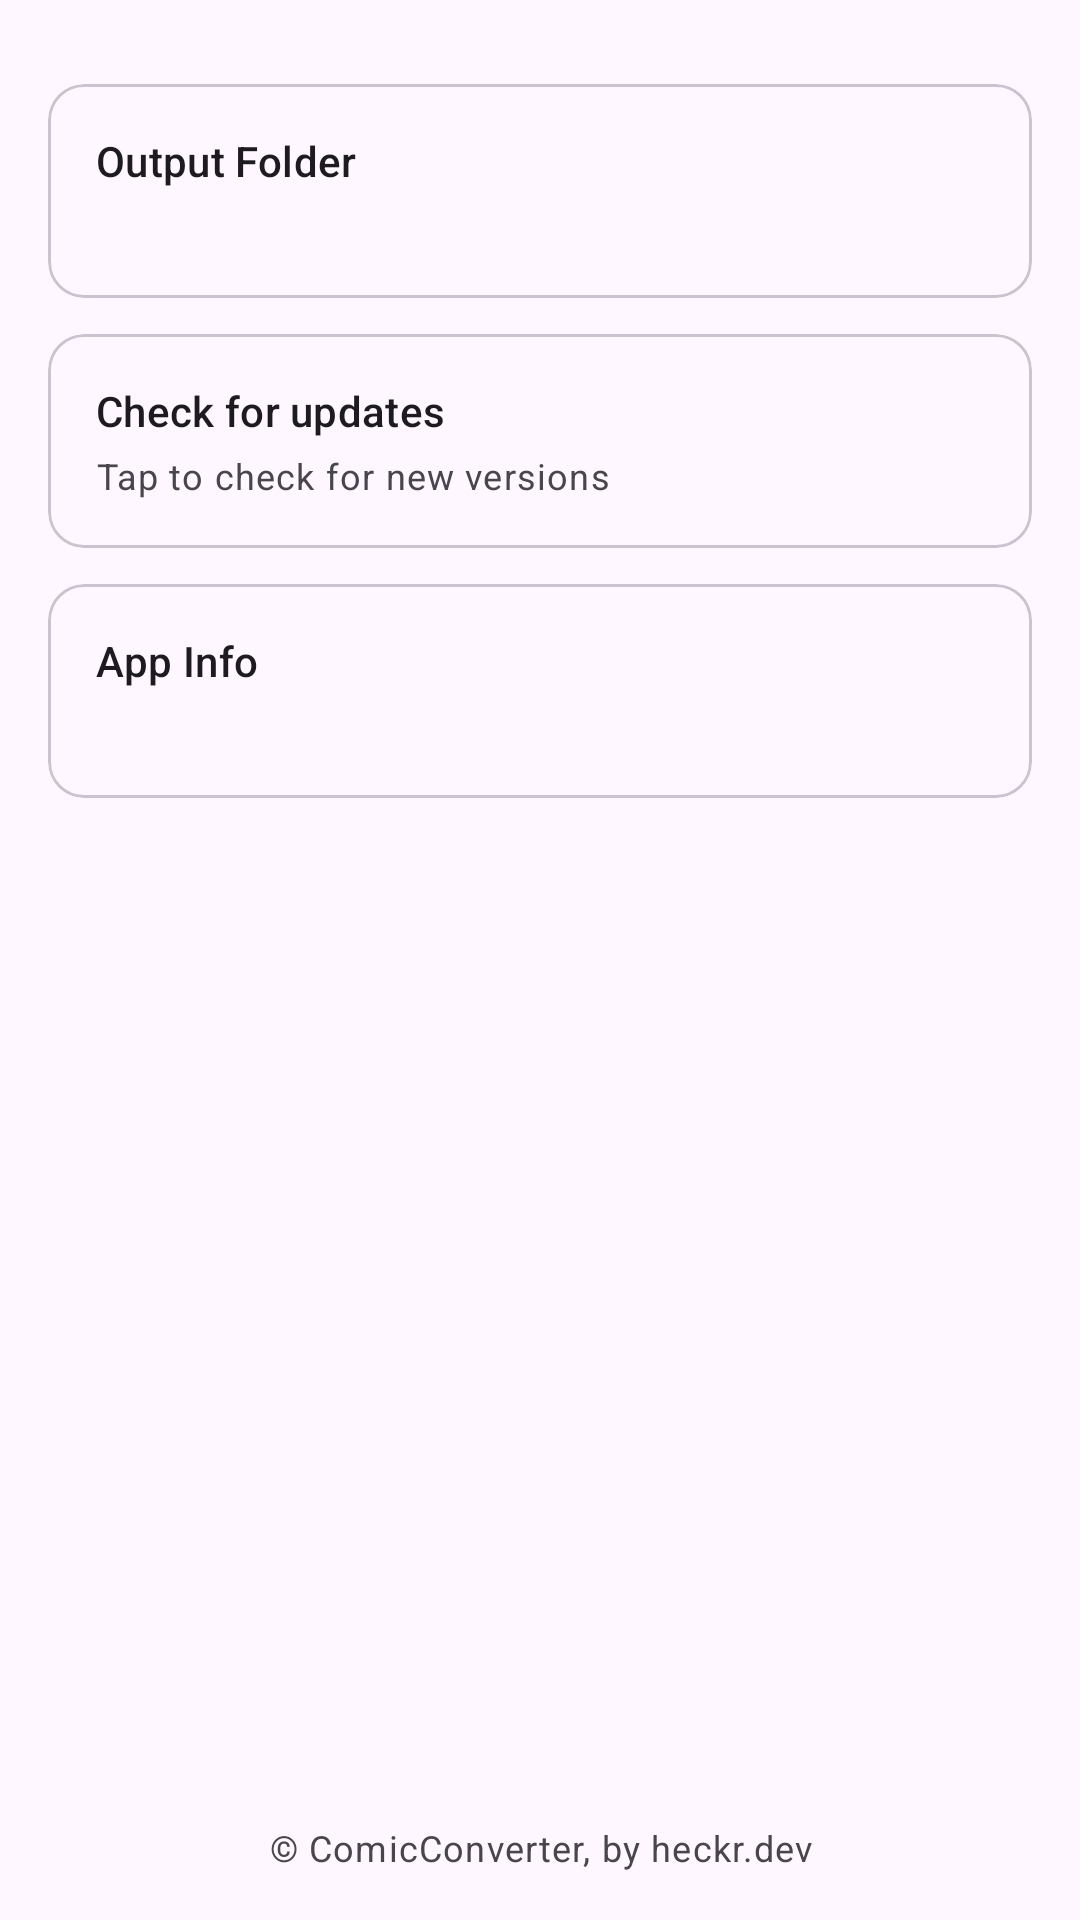

Write the Android layout XML for this screen, with the resource values it uses.
<!-- AndroidManifest.xml: application theme Theme.ComicConverter -->
<!-- res/layout/fragment_settings.xml -->
<?xml version="1.0" encoding="utf-8" ?>
<LinearLayout xmlns:android="http://schemas.android.com/apk/res/android"
    xmlns:app="http://schemas.android.com/apk/res-auto"
    android:layout_width="match_parent"
    android:layout_height="match_parent"
    android:orientation="vertical">

    <ScrollView
        android:layout_width="match_parent"
        android:layout_height="0dp"
        android:layout_weight="1">

        <LinearLayout
            android:layout_width="match_parent"
            android:layout_height="wrap_content"
            android:orientation="vertical"
            android:padding="16dp">

        
        <com.google.android.material.card.MaterialCardView android:id="@+id/output_folder_card" android:layout_width="match_parent" android:layout_height="wrap_content" android:layout_marginTop="12dp" app:cardCornerRadius="12dp" style="?attr/materialCardViewOutlinedStyle">

            <LinearLayout android:layout_width="match_parent" android:layout_height="wrap_content" android:orientation="vertical" android:padding="16dp">

                <TextView android:layout_width="wrap_content" android:layout_height="wrap_content" android:text="@string/output_folder" android:textAppearance="?attr/textAppearanceTitleSmall" />

                <TextView android:id="@+id/output_folder_subtitle" android:layout_width="match_parent" android:layout_height="wrap_content" android:layout_marginTop="4dp" android:textAppearance="?attr/textAppearanceBodySmall" android:textColor="?attr/colorOnSurfaceVariant" />

                <TextView android:id="@+id/reset_output_folder" android:layout_width="wrap_content" android:layout_height="wrap_content" android:layout_marginTop="4dp" android:text="@string/output_folder_reset" android:textAppearance="?attr/textAppearanceBodySmall" android:textColor="?attr/colorPrimary" android:background="?attr/selectableItemBackground" android:clickable="true" android:focusable="true" android:visibility="gone" />

            </LinearLayout>

        </com.google.android.material.card.MaterialCardView>

        
        <com.google.android.material.card.MaterialCardView android:id="@+id/update_card" android:layout_width="match_parent" android:layout_height="wrap_content" android:layout_marginTop="12dp" app:cardCornerRadius="12dp" style="?attr/materialCardViewOutlinedStyle">

            <LinearLayout android:layout_width="match_parent" android:layout_height="wrap_content" android:orientation="vertical" android:padding="16dp">

                <TextView android:id="@+id/update_title" android:layout_width="wrap_content" android:layout_height="wrap_content" android:text="@string/check_for_updates" android:textAppearance="?attr/textAppearanceTitleSmall" />

                <TextView android:id="@+id/update_subtitle" android:layout_width="match_parent" android:layout_height="wrap_content" android:layout_marginTop="4dp" android:text="@string/tap_to_check" android:textAppearance="?attr/textAppearanceBodySmall" android:textColor="?attr/colorOnSurfaceVariant" />

                <com.google.android.material.progressindicator.LinearProgressIndicator android:id="@+id/update_progress" android:layout_width="match_parent" android:layout_height="wrap_content" android:layout_marginTop="8dp" android:indeterminate="true" android:visibility="gone" app:trackCornerRadius="2dp" />

            </LinearLayout>

        </com.google.android.material.card.MaterialCardView>

        
        <com.google.android.material.card.MaterialCardView android:layout_width="match_parent" android:layout_height="wrap_content" android:layout_marginTop="12dp" app:cardCornerRadius="12dp" style="?attr/materialCardViewOutlinedStyle">

            <LinearLayout android:layout_width="match_parent" android:layout_height="wrap_content" android:orientation="vertical" android:padding="16dp">

                <TextView android:layout_width="wrap_content" android:layout_height="wrap_content" android:text="@string/app_info" android:textAppearance="?attr/textAppearanceTitleSmall" />

                <TextView android:id="@+id/version_info" android:layout_width="match_parent" android:layout_height="wrap_content" android:layout_marginTop="4dp" android:textAppearance="?attr/textAppearanceBodySmall" android:textColor="?attr/colorOnSurfaceVariant" />

            </LinearLayout>

        </com.google.android.material.card.MaterialCardView>

        </LinearLayout>
    </ScrollView>

    
    <TextView android:id="@+id/copyright_footer" android:layout_width="match_parent" android:layout_height="wrap_content" android:padding="16dp" android:text="@string/copyright_footer" android:textAlignment="center" android:textAppearance="?attr/textAppearanceBodySmall" android:textColor="?attr/colorOnSurfaceVariant" />

</LinearLayout>
<!-- resources referenced by this layout -->
<resources>
  <string name="app_info">App Info</string>
  <string name="check_for_updates">Check for updates</string>
  <string name="copyright_footer">© ComicConverter, by heckr.dev</string>
  <string name="output_folder">Output Folder</string>
  <string name="output_folder_reset">Reset to default</string>
  <string name="tap_to_check">Tap to check for new versions</string>
  <style name="Theme.ComicConverter" parent="Base.Theme.ComicConverter" />
  <style name="Base.Theme.ComicConverter" parent="Theme.Material3.DayNight.NoActionBar">
          
          <item name="android:forceDarkAllowed" tools:targetApi="q">true</item>
      </style>
</resources>
